Run: headless pygame with SDL's dummy video driver; simulated clock (each Clock.tick advances the game by its frame time, no real sleeping); random seed 0; keys injected as events and as key.get_pressed() state; no mouse input.
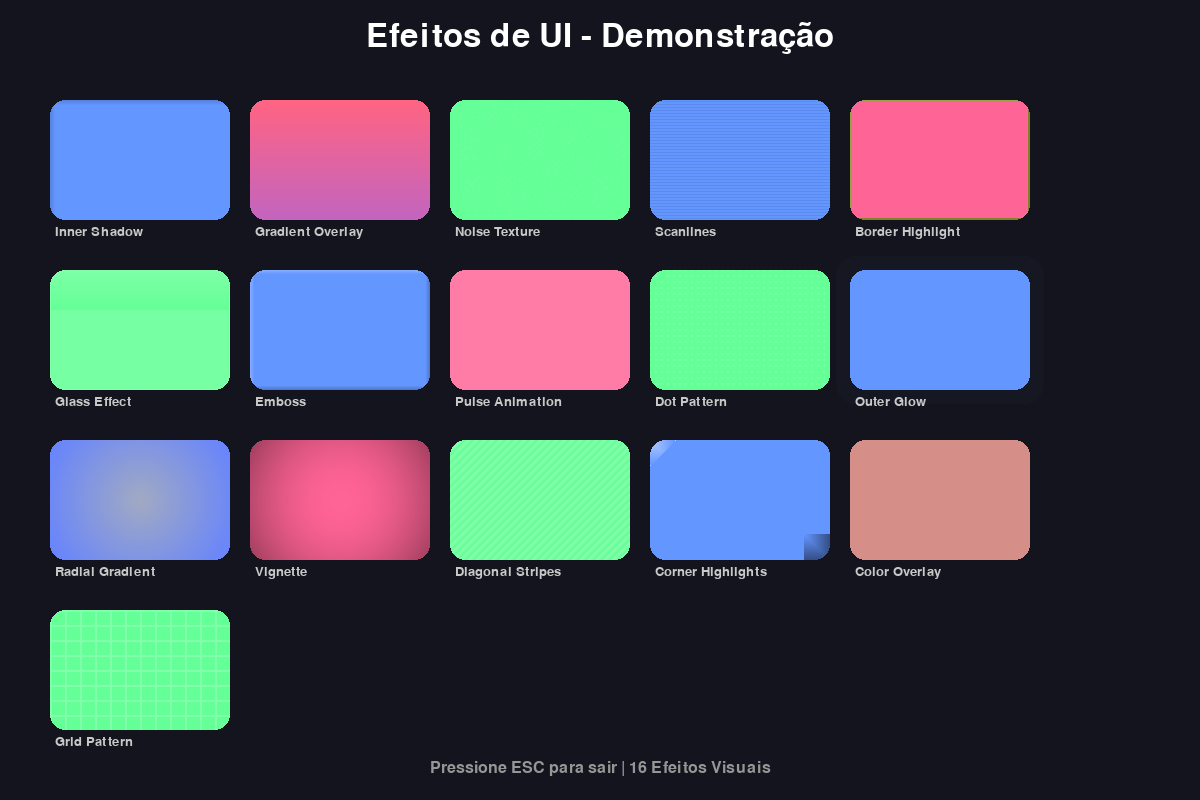
Frame 1 of 4 · flips 1–60 · no input
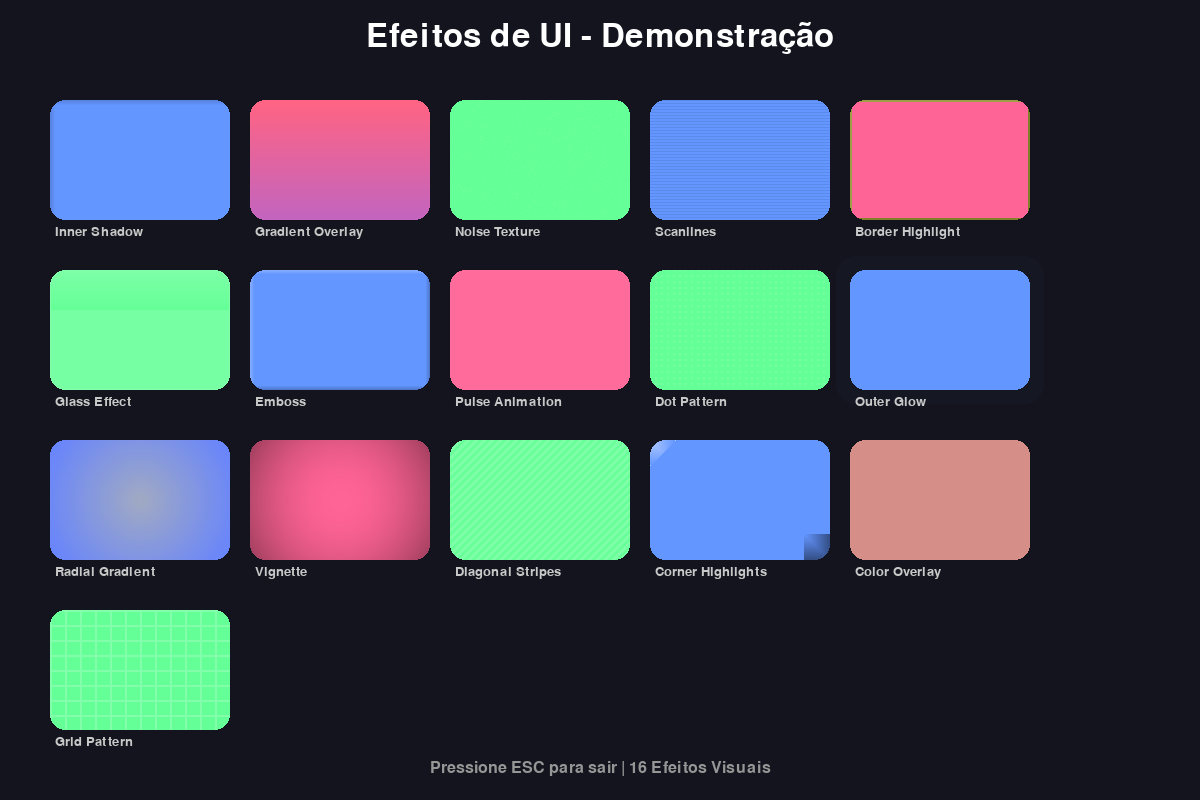
Frame 2 of 4 · flips 61–180 · tapped SPACE, RETURN · held RIGHT (→), D
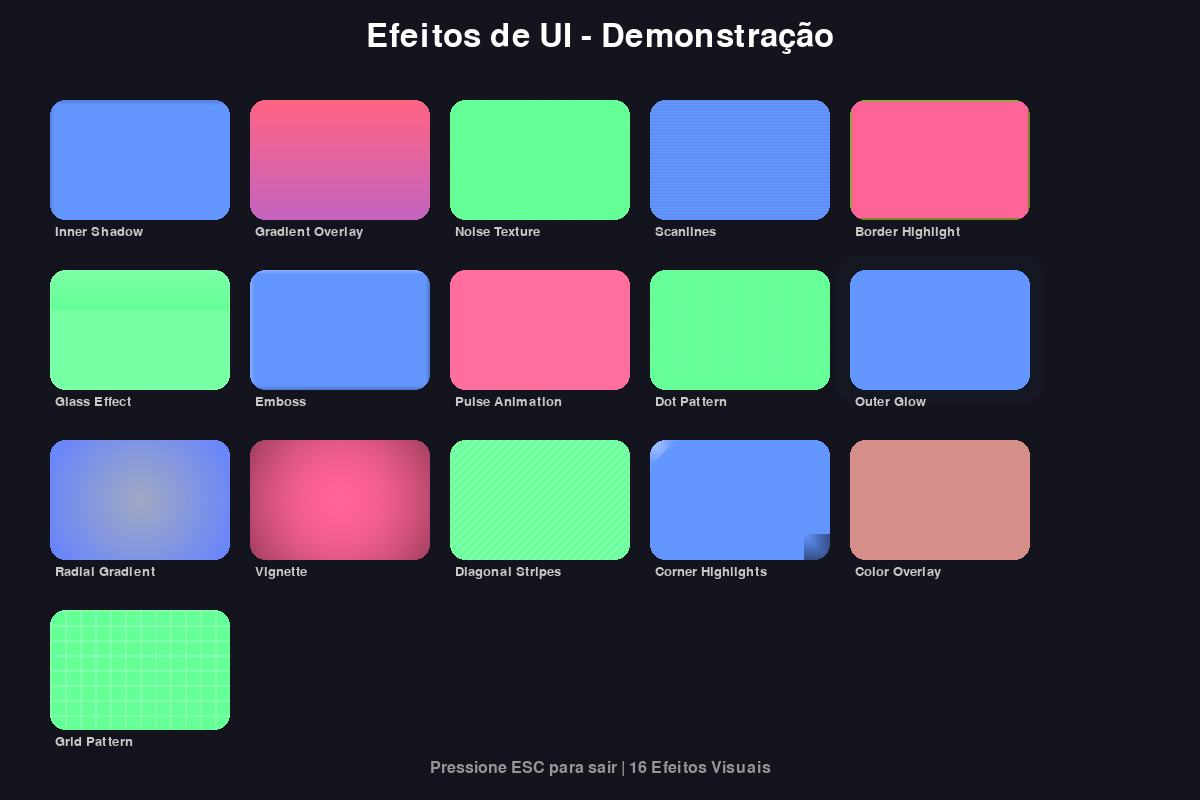
Frame 3 of 4 · flips 181–300 · held DOWN (↓), S
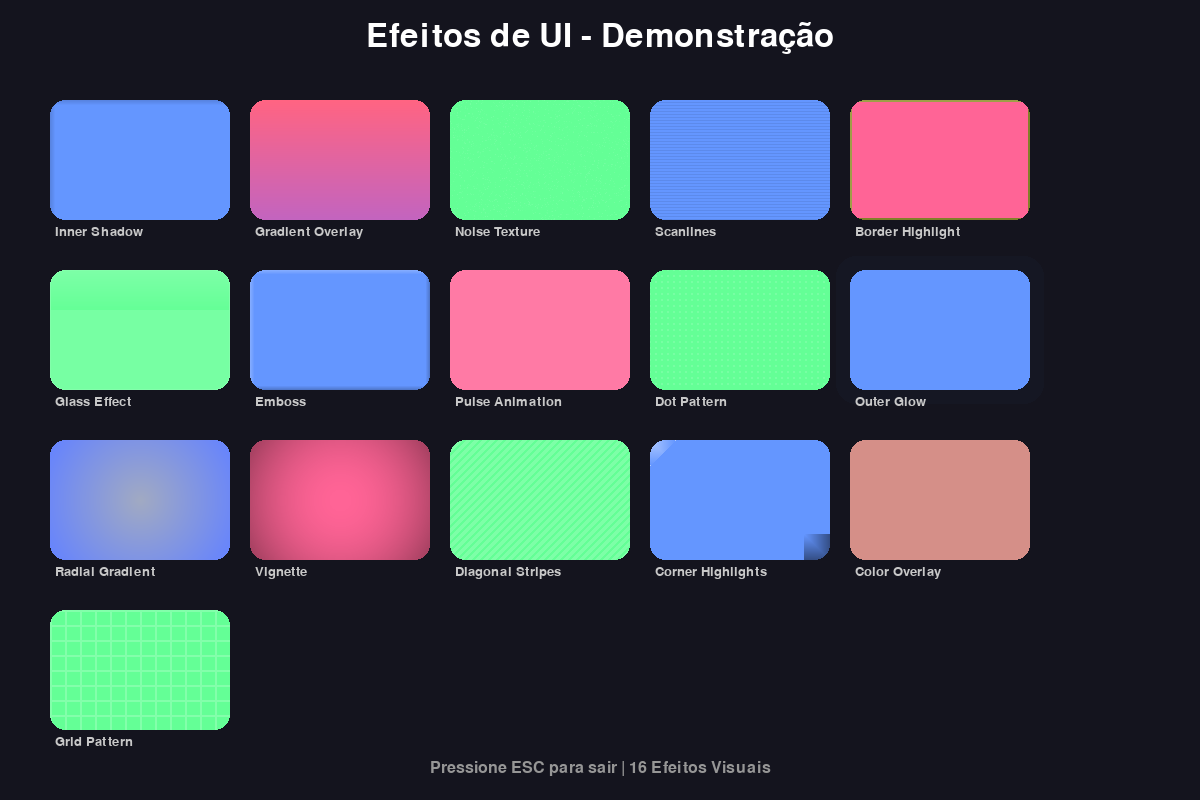
Frame 4 of 4 · flips 301–420 · held LEFT (←), A, UP (↑), W

The pygame program that drew these frames:

"""
Demonstração de Efeitos Visuais para UI
Vários tipos de efeitos que podem ser aplicados para detalhar interfaces
"""

import pygame
import math

pygame.init()

# Configurações
WIDTH, HEIGHT = 1200, 800
screen = pygame.display.set_mode((WIDTH, HEIGHT))
pygame.display.set_caption("Demonstração de Efeitos de UI")
clock = pygame.time.Clock()

# Cores
BG_COLOR = (20, 20, 30)
PRIMARY = (100, 150, 255)
SECONDARY = (255, 100, 150)
ACCENT = (100, 255, 150)

# ==================== EFEITOS ====================

def apply_inner_shadow(surface, rect, intensity=30, offset=5):
    """Sombra interna - cria profundidade"""
    shadow = pygame.Surface((rect.width, rect.height), pygame.SRCALPHA)
    
    # Sombra superior
    for i in range(offset):
        alpha = int(intensity * (1 - i / offset))
        pygame.draw.line(shadow, (0, 0, 0, alpha), (0, i), (rect.width, i))
    
    # Sombra esquerda
    for i in range(offset):
        alpha = int(intensity * (1 - i / offset))
        pygame.draw.line(shadow, (0, 0, 0, alpha), (i, 0), (i, rect.height))
    
    surface.blit(shadow, (0, 0))
    return surface

def apply_outer_glow(surface, rect, color, intensity=50, size=10):
    """Brilho externo - destaque e atenção"""
    glow = pygame.Surface((rect.width + size*2, rect.height + size*2), pygame.SRCALPHA)
    
    for i in range(size):
        alpha = int(intensity * (1 - i / size))
        inflate = i * 2
        glow_rect = pygame.Rect(size - i, size - i, 
                                rect.width + inflate, rect.height + inflate)
        pygame.draw.rect(glow, (*color, alpha), glow_rect, border_radius=20)
    
    return glow

def apply_gradient_overlay(surface, rect, start_color, end_color, vertical=True):
    """Gradiente - transição suave de cores"""
    gradient = pygame.Surface((rect.width, rect.height), pygame.SRCALPHA)
    
    if vertical:
        for i in range(rect.height):
            ratio = i / rect.height
            r = int(start_color[0] * (1 - ratio) + end_color[0] * ratio)
            g = int(start_color[1] * (1 - ratio) + end_color[1] * ratio)
            b = int(start_color[2] * (1 - ratio) + end_color[2] * ratio)
            pygame.draw.line(gradient, (r, g, b, 100), (0, i), (rect.width, i))
    else:
        for i in range(rect.width):
            ratio = i / rect.width
            r = int(start_color[0] * (1 - ratio) + end_color[0] * ratio)
            g = int(start_color[1] * (1 - ratio) + end_color[1] * ratio)
            b = int(start_color[2] * (1 - ratio) + end_color[2] * ratio)
            pygame.draw.line(gradient, (r, g, b, 100), (i, 0), (i, rect.height))
    
    surface.blit(gradient, (0, 0))
    return surface

def apply_noise_texture(surface, rect, intensity=20):
    """Textura de ruído - adiciona grão e textura"""
    import random
    noise = pygame.Surface((rect.width, rect.height), pygame.SRCALPHA)
    
    for _ in range(rect.width * rect.height // 10):  # Densidade do ruído
        x = random.randint(0, rect.width - 1)
        y = random.randint(0, rect.height - 1)
        alpha = random.randint(0, intensity)
        noise.set_at((x, y), (255, 255, 255, alpha))
    
    surface.blit(noise, (0, 0))
    return surface

def apply_scanlines(surface, rect, spacing=4, intensity=15, offset=0):
    """Linhas de varredura - efeito retro/CRT com animação"""
    scanlines = pygame.Surface((rect.width, rect.height), pygame.SRCALPHA)
    
    # Offset animado para movimento
    animated_offset = int(offset) % spacing
    
    for y in range(-spacing, rect.height + spacing, spacing):
        y_pos = y + animated_offset
        if 0 <= y_pos < rect.height:
            pygame.draw.line(scanlines, (0, 0, 0, intensity), (0, y_pos), (rect.width, y_pos))
    
    surface.blit(scanlines, (0, 0))
    return surface

def apply_border_highlight(surface, rect, color, thickness=2, intensity=100):
    """Destaque de borda - define limites"""
    # Borda superior e esquerda (mais clara)
    pygame.draw.line(surface, (*color, intensity), (0, 0), (rect.width, 0), thickness)
    pygame.draw.line(surface, (*color, intensity), (0, 0), (0, rect.height), thickness)
    
    # Borda inferior e direita (mais escura)
    dark = tuple(max(0, c - 50) for c in color)
    pygame.draw.line(surface, (*dark, intensity), (0, rect.height-1), (rect.width, rect.height-1), thickness)
    pygame.draw.line(surface, (*dark, intensity), (rect.width-1, 0), (rect.width-1, rect.height), thickness)
    
    return surface

def apply_glass_effect(surface, rect, blur_amount=5):
    """Efeito de vidro - glassmorphism"""
    glass = pygame.Surface((rect.width, rect.height), pygame.SRCALPHA)
    
    # Fundo semi-transparente
    glass.fill((255, 255, 255, 30))
    
    # Brilho no topo
    for i in range(rect.height // 3):
        alpha = int(40 * (1 - i / (rect.height // 3)))
        pygame.draw.line(glass, (255, 255, 255, alpha), (0, i), (rect.width, i))
    
    # Borda sutil
    pygame.draw.rect(glass, (255, 255, 255, 50), (0, 0, rect.width, rect.height), 1, border_radius=15)
    
    surface.blit(glass, (0, 0))
    return surface

def apply_emboss(surface, rect, depth=3):
    """Efeito de relevo - aparência 3D"""
    emboss = pygame.Surface((rect.width, rect.height), pygame.SRCALPHA)
    
    # Luz superior esquerda
    for i in range(depth):
        alpha = int(50 * (1 - i / depth))
        pygame.draw.line(emboss, (255, 255, 255, alpha), (i, i), (rect.width - i, i))
        pygame.draw.line(emboss, (255, 255, 255, alpha), (i, i), (i, rect.height - i))
    
    # Sombra inferior direita
    for i in range(depth):
        alpha = int(50 * (1 - i / depth))
        pygame.draw.line(emboss, (0, 0, 0, alpha), (i, rect.height - i - 1), (rect.width - i, rect.height - i - 1))
        pygame.draw.line(emboss, (0, 0, 0, alpha), (rect.width - i - 1, i), (rect.width - i - 1, rect.height - i))
    
    surface.blit(emboss, (0, 0))
    return surface

def apply_pulse_animation(surface, rect, time, speed=2, intensity=30):
    """Animação de pulso - chama atenção"""
    pulse = math.sin(time * speed) * 0.5 + 0.5  # 0 a 1
    alpha = int(intensity * pulse)
    
    overlay = pygame.Surface((rect.width, rect.height), pygame.SRCALPHA)
    overlay.fill((255, 255, 255, alpha))
    surface.blit(overlay, (0, 0))
    
    return surface

def apply_dot_pattern(surface, rect, spacing=8, dot_size=2, intensity=20):
    """Padrão de pontos - textura sutil"""
    dots = pygame.Surface((rect.width, rect.height), pygame.SRCALPHA)
    
    for y in range(0, rect.height, spacing):
        for x in range(0, rect.width, spacing):
            pygame.draw.circle(dots, (255, 255, 255, intensity), (x, y), dot_size)
    
    surface.blit(dots, (0, 0))
    return surface

def apply_radial_gradient(surface, rect, center_color, edge_color):
    """Gradiente radial - do centro para as bordas"""
    gradient = pygame.Surface((rect.width, rect.height), pygame.SRCALPHA)
    center_x, center_y = rect.width // 2, rect.height // 2
    max_radius = math.sqrt(center_x**2 + center_y**2)
    
    for y in range(rect.height):
        for x in range(rect.width):
            distance = math.sqrt((x - center_x)**2 + (y - center_y)**2)
            ratio = min(distance / max_radius, 1.0)
            
            r = int(center_color[0] * (1 - ratio) + edge_color[0] * ratio)
            g = int(center_color[1] * (1 - ratio) + edge_color[1] * ratio)
            b = int(center_color[2] * (1 - ratio) + edge_color[2] * ratio)
            
            gradient.set_at((x, y), (r, g, b, 100))
    
    surface.blit(gradient, (0, 0))
    return surface

def apply_vignette(surface, rect, intensity=80):
    """Vignette - escurece as bordas"""
    vignette = pygame.Surface((rect.width, rect.height), pygame.SRCALPHA)
    center_x, center_y = rect.width // 2, rect.height // 2
    max_radius = math.sqrt(center_x**2 + center_y**2)
    
    for y in range(rect.height):
        for x in range(rect.width):
            distance = math.sqrt((x - center_x)**2 + (y - center_y)**2)
            ratio = distance / max_radius
            alpha = int(intensity * ratio * ratio)  # Quadrático para suavidade
            
            vignette.set_at((x, y), (0, 0, 0, alpha))
    
    surface.blit(vignette, (0, 0))
    return surface

def apply_diagonal_stripes(surface, rect, spacing=10, intensity=30):
    """Listras diagonais - padrão geométrico"""
    stripes = pygame.Surface((rect.width, rect.height), pygame.SRCALPHA)
    
    for i in range(-rect.height, rect.width + rect.height, spacing):
        points = [
            (i, 0),
            (i + spacing // 2, 0),
            (i + spacing // 2 - rect.height, rect.height),
            (i - rect.height, rect.height)
        ]
        pygame.draw.polygon(stripes, (255, 255, 255, intensity), points)
    
    surface.blit(stripes, (0, 0))
    return surface

def apply_corner_highlights(surface, rect, size=20, intensity=100):
    """Destaques nos cantos - ênfase visual"""
    highlights = pygame.Surface((rect.width, rect.height), pygame.SRCALPHA)
    
    # Canto superior esquerdo
    for i in range(size):
        alpha = int(intensity * (1 - i / size))
        pygame.draw.line(highlights, (255, 255, 255, alpha), (0, i), (size - i, i))
        pygame.draw.line(highlights, (255, 255, 255, alpha), (i, 0), (i, size - i))
    
    # Canto inferior direito (sombra)
    for i in range(size):
        alpha = int(intensity * (1 - i / size))
        y = rect.height - 1 - i
        x = rect.width - 1 - i
        pygame.draw.line(highlights, (0, 0, 0, alpha), (x - size + i, y), (x, y))
        pygame.draw.line(highlights, (0, 0, 0, alpha), (x, y - size + i), (x, y))
    
    surface.blit(highlights, (0, 0))
    return surface

def apply_color_overlay(surface, rect, overlay_color, intensity=50):
    """Sobreposição de cor - tint colorido"""
    overlay = pygame.Surface((rect.width, rect.height), pygame.SRCALPHA)
    overlay.fill((*overlay_color, intensity))
    surface.blit(overlay, (0, 0))
    return surface

def apply_grid_pattern(surface, rect, grid_size=20, line_width=1, intensity=40):
    """Padrão de grade - estrutura geométrica"""
    grid = pygame.Surface((rect.width, rect.height), pygame.SRCALPHA)
    
    # Linhas verticais
    for x in range(0, rect.width, grid_size):
        pygame.draw.line(grid, (255, 255, 255, intensity), (x, 0), (x, rect.height), line_width)
    
    # Linhas horizontais
    for y in range(0, rect.height, grid_size):
        pygame.draw.line(grid, (255, 255, 255, intensity), (0, y), (rect.width, y), line_width)
    
    surface.blit(grid, (0, 0))
    return surface

# ==================== DEMONSTRAÇÃO ====================

def draw_demo_box(x, y, width, height, color, effect_name, effect_func, *args):
    """Desenha uma caixa de demonstração com efeito aplicado"""
    # Superfície base
    box = pygame.Surface((width, height), pygame.SRCALPHA)
    pygame.draw.rect(box, color, (0, 0, width, height), border_radius=15)
    
    # Aplica efeito
    rect = pygame.Rect(0, 0, width, height)
    effect_func(box, rect, *args)
    
    # Aplica máscara arredondada final para garantir cantos redondos
    mask = pygame.Surface((width, height), pygame.SRCALPHA)
    pygame.draw.rect(mask, (255, 255, 255, 255), (0, 0, width, height), border_radius=15)
    box.blit(mask, (0, 0), special_flags=pygame.BLEND_RGBA_MIN)
    
    # Desenha na tela
    screen.blit(box, (x, y))
    
    # Label
    font = pygame.font.Font(None, 20)
    label = font.render(effect_name, True, (200, 200, 200))
    screen.blit(label, (x + 5, y + height + 5))

# Loop principal
running = True
time = 0

while running:
    for event in pygame.event.get():
        if event.type == pygame.QUIT:
            running = False
        elif event.type == pygame.KEYDOWN:
            if event.key == pygame.K_ESCAPE:
                running = False
    
    screen.fill(BG_COLOR)
    time += clock.get_time() / 1000.0
    
    # Título
    font_title = pygame.font.Font(None, 48)
    title = font_title.render("Efeitos de UI - Demonstração", True, (255, 255, 255))
    screen.blit(title, (WIDTH // 2 - title.get_width() // 2, 20))
    
    # Grid de efeitos
    box_w, box_h = 180, 120
    margin = 20
    start_x, start_y = 50, 100
    
    # Linha 1
    draw_demo_box(start_x, start_y, box_w, box_h, PRIMARY, 
                  "Inner Shadow", apply_inner_shadow, 30, 5)
    
    draw_demo_box(start_x + (box_w + margin), start_y, box_w, box_h, SECONDARY, 
                  "Gradient Overlay", apply_gradient_overlay, (255, 100, 100), (100, 100, 255))
    
    draw_demo_box(start_x + (box_w + margin) * 2, start_y, box_w, box_h, ACCENT, 
                  "Noise Texture", apply_noise_texture, 25)
    
    draw_demo_box(start_x + (box_w + margin) * 3, start_y, box_w, box_h, PRIMARY, 
                  "Scanlines", apply_scanlines, 3, 20, time * 20)
    
    draw_demo_box(start_x + (box_w + margin) * 4, start_y, box_w, box_h, SECONDARY, 
                  "Border Highlight", apply_border_highlight, (255, 255, 100), 3, 150)
    
    # Linha 2
    draw_demo_box(start_x, start_y + box_h + margin + 30, box_w, box_h, ACCENT, 
                  "Glass Effect", apply_glass_effect, 5)
    
    draw_demo_box(start_x + (box_w + margin), start_y + box_h + margin + 30, box_w, box_h, PRIMARY, 
                  "Emboss", apply_emboss, 4)
    
    draw_demo_box(start_x + (box_w + margin) * 2, start_y + box_h + margin + 30, box_w, box_h, SECONDARY, 
                  "Pulse Animation", apply_pulse_animation, time, 2, 40)
    
    draw_demo_box(start_x + (box_w + margin) * 3, start_y + box_h + margin + 30, box_w, box_h, ACCENT, 
                  "Dot Pattern", apply_dot_pattern, 6, 1, 30)
    
    # Outer Glow (precisa ser desenhado diferente)
    glow_x = start_x + (box_w + margin) * 4
    glow_y = start_y + box_h + margin + 30
    glow_rect = pygame.Rect(0, 0, box_w, box_h)
    glow_surface = apply_outer_glow(pygame.Surface((box_w, box_h), pygame.SRCALPHA), 
                                     glow_rect, PRIMARY, 80, 15)
    screen.blit(glow_surface, (glow_x - 15, glow_y - 15))
    box = pygame.Surface((box_w, box_h), pygame.SRCALPHA)
    pygame.draw.rect(box, PRIMARY, (0, 0, box_w, box_h), border_radius=15)
    screen.blit(box, (glow_x, glow_y))
    font = pygame.font.Font(None, 20)
    label = font.render("Outer Glow", True, (200, 200, 200))
    screen.blit(label, (glow_x + 5, glow_y + box_h + 5))
    
    # Linha 3 - Novos efeitos
    draw_demo_box(start_x, start_y + (box_h + margin + 30) * 2, box_w, box_h, PRIMARY, 
                  "Radial Gradient", apply_radial_gradient, (255, 200, 100), (100, 100, 255))
    
    draw_demo_box(start_x + (box_w + margin), start_y + (box_h + margin + 30) * 2, box_w, box_h, SECONDARY, 
                  "Vignette", apply_vignette, 100)
    
    draw_demo_box(start_x + (box_w + margin) * 2, start_y + (box_h + margin + 30) * 2, box_w, box_h, ACCENT, 
                  "Diagonal Stripes", apply_diagonal_stripes, 8, 40)
    
    draw_demo_box(start_x + (box_w + margin) * 3, start_y + (box_h + margin + 30) * 2, box_w, box_h, PRIMARY, 
                  "Corner Highlights", apply_corner_highlights, 25, 120)
    
    draw_demo_box(start_x + (box_w + margin) * 4, start_y + (box_h + margin + 30) * 2, box_w, box_h, SECONDARY, 
                  "Color Overlay", apply_color_overlay, (100, 255, 100), 70)
    
    # Linha 4 - Mais efeitos
    draw_demo_box(start_x, start_y + (box_h + margin + 30) * 3, box_w, box_h, ACCENT, 
                  "Grid Pattern", apply_grid_pattern, 15, 2, 50)
    
    # Instruções
    font_small = pygame.font.Font(None, 24)
    instructions = font_small.render("Pressione ESC para sair | 16 Efeitos Visuais", True, (150, 150, 150))
    screen.blit(instructions, (WIDTH // 2 - instructions.get_width() // 2, HEIGHT - 40))
    
    pygame.display.flip()
    clock.tick(60)

pygame.quit()
